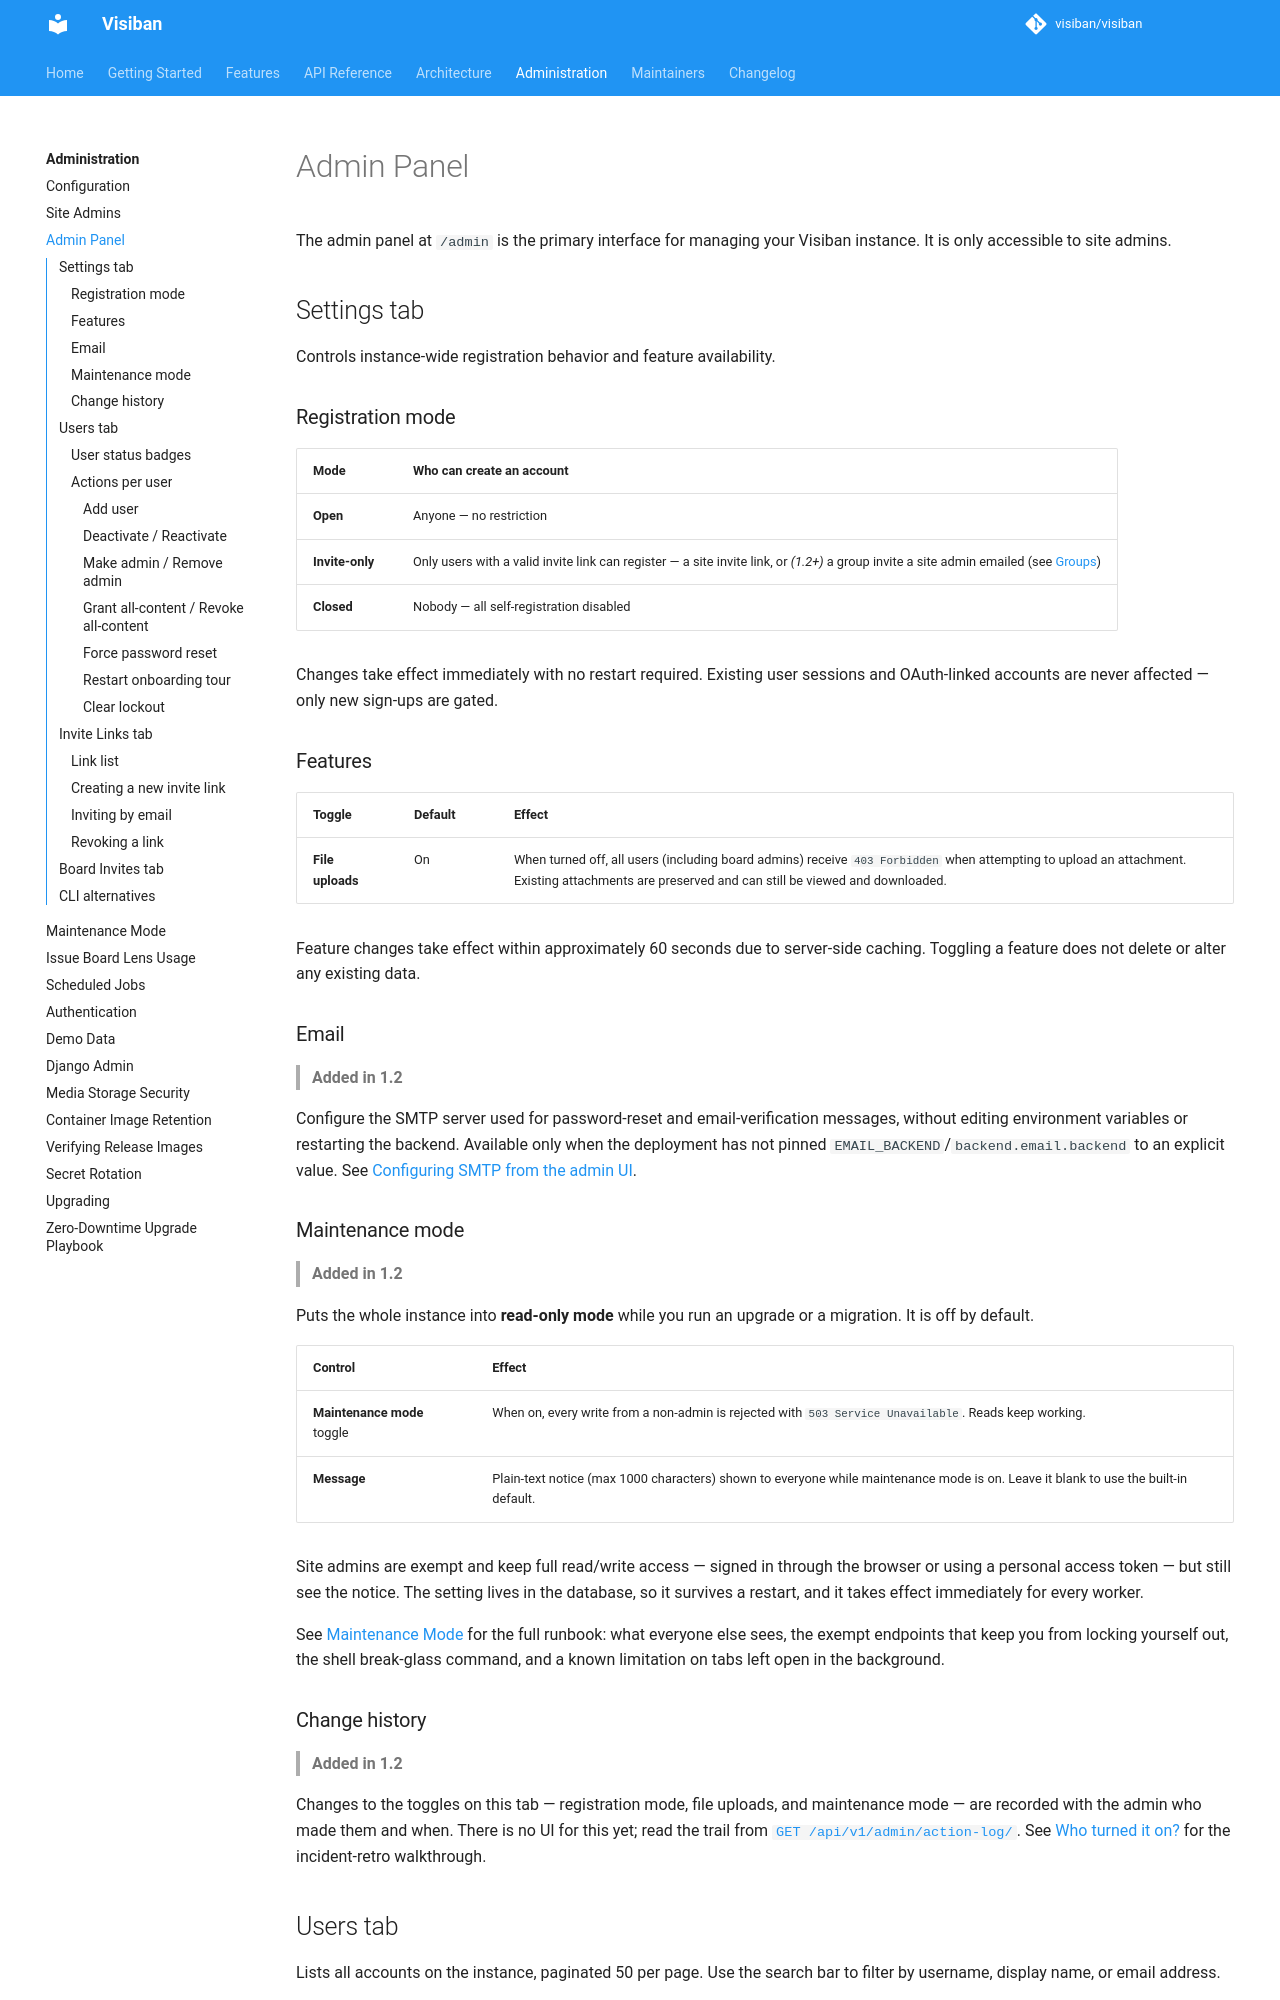

repository: mbartosek/visiban · page: v1.2.0-alpha.4/administration/admin-panel/index.html · generator: mkdocs

# Admin Panel

The admin panel at `/admin` is the primary interface for managing your Visiban instance. It is only accessible to site admins.

## Settings tab

Controls instance-wide registration behavior and feature availability.

### Registration mode

| Mode | Who can create an account |
|---|---|
| **Open** | Anyone — no restriction |
| **Invite-only** | Only users with a valid invite link can register — a site invite link, or *(1.2+)* a group invite a site admin emailed (see [Groups](../features/groups.md#new-users-on-invite-only-instances)) |
| **Closed** | Nobody — all self-registration disabled |

Changes take effect immediately with no restart required. Existing user sessions and OAuth-linked accounts are never affected — only new sign-ups are gated.

### Features

| Toggle | Default | Effect |
|---|---|---|
| **File uploads** | On | When turned off, all users (including board admins) receive `403 Forbidden` when attempting to upload an attachment. Existing attachments are preserved and can still be viewed and downloaded. |

Feature changes take effect within approximately 60 seconds due to server-side caching. Toggling a feature does not delete or alter any existing data.

### Email

> **Added in 1.2**

Configure the SMTP server used for password-reset and email-verification messages, without editing environment variables or restarting the backend. Available only when the deployment has not pinned `EMAIL_BACKEND`/`backend.email.backend` to an explicit value. See [Configuring SMTP from the admin UI](../administration/configuration.md#configuring-smtp-from-the-admin-ui).

### Maintenance mode

> **Added in 1.2**

Puts the whole instance into **read-only mode** while you run an upgrade or a migration. It is
off by default.

| Control | Effect |
|---|---|
| **Maintenance mode** toggle | When on, every write from a non-admin is rejected with `503 Service Unavailable`. Reads keep working. |
| **Message** | Plain-text notice (max 1000 characters) shown to everyone while maintenance mode is on. Leave it blank to use the built-in default. |

Site admins are exempt and keep full read/write access — signed in through the browser or
using a personal access token — but still see the notice. The setting lives in the database,
so it survives a restart, and it takes effect immediately for every worker.

See [Maintenance Mode](maintenance-mode.md) for the full runbook: what everyone else sees, the
exempt endpoints that keep you from locking yourself out, the shell break-glass command, and a
known limitation on tabs left open in the background.

### Change history

> **Added in 1.2**

Changes to the toggles on this tab — registration mode, file uploads, and maintenance mode —
are recorded with the admin who made them and when. There is no UI for this yet; read the
trail from [`GET /api/v1/admin/action-log/`](../api/admin.md#action-log). See
[Who turned it on?](maintenance-mode.md#who-turned-it-on-the-action-log) for the incident-retro
walkthrough.

## Users tab

Lists all accounts on the instance, paginated 50 per page. Use the search bar to filter by username, display name, or email address.

### User status badges

| Badge | Meaning |
|---|---|
| **Admin** | User has site admin privileges (`is_site_admin`) |
| **All content** | User can read and write every board and group on the instance (`can_access_all_content`) |
| **Reset req.** | User will be prompted to set a new password on next login |
| **Inactive** | Account is deactivated — user cannot log in |
